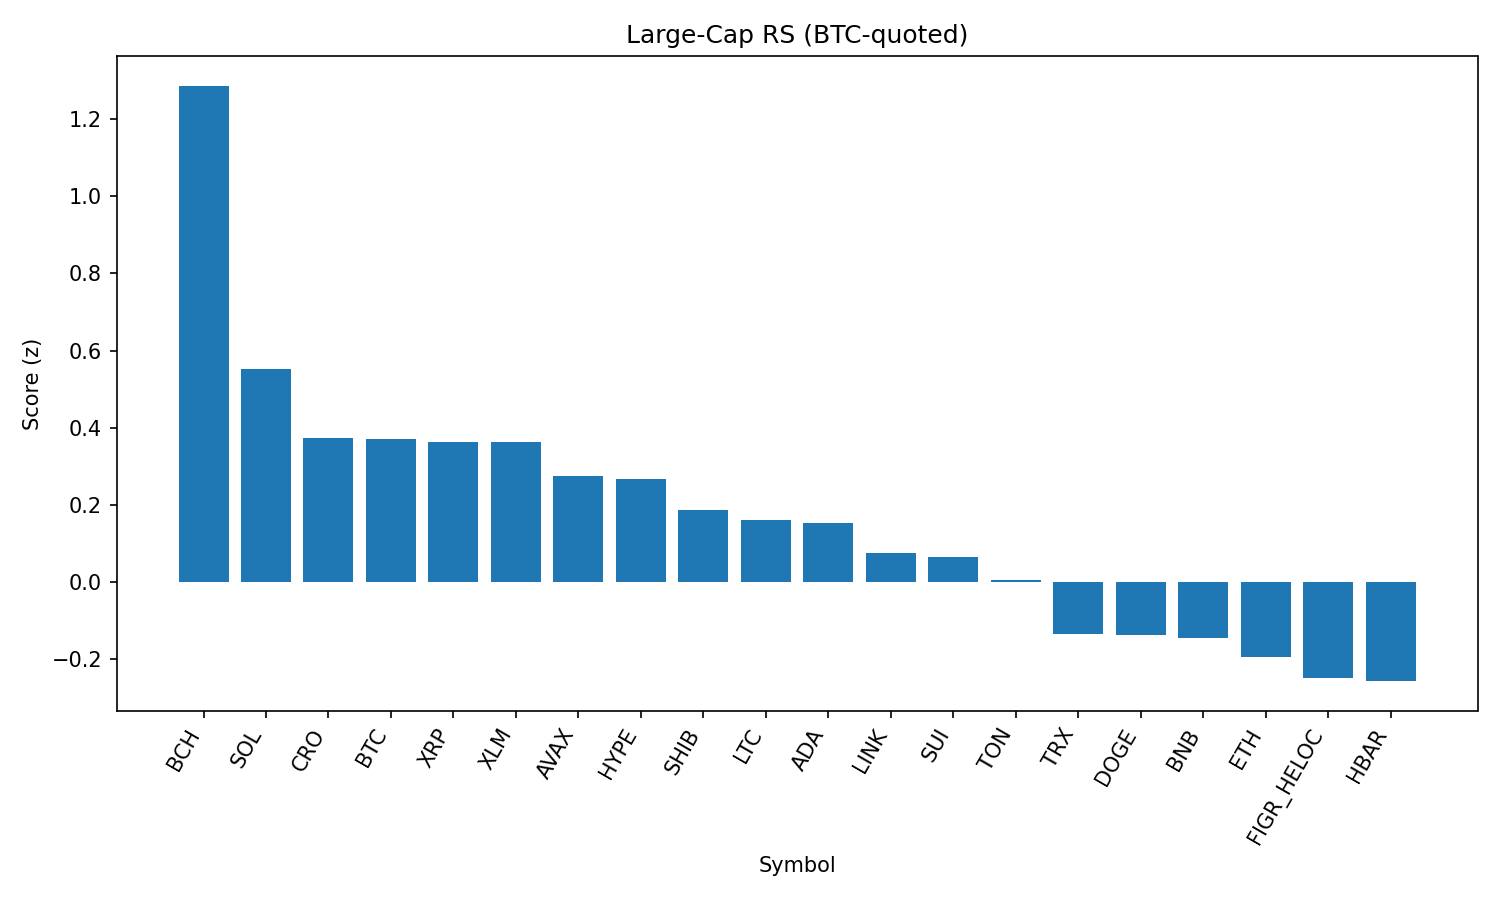

The data file committed next to this chart (first rows):
rank, name, symbol, price_btc, price_usd, pct_1h_btc, pct_24h_btc, pct_7d_btc, market_cap_rank, market_cap_usd, volume_usd, score
1, Bitcoin Cash, BCH, 0.00523, 583.0, 1.315, 4.494, 6.282, 21, 11610167086, 376767599, 1.286
2, Solana, SOL, 0.001831, 204.1, 0.3505, 0.005732, 5.743, 6, 110526130746, 7716984119, 0.5516
3, Cronos, CRO, 2.36e-06, 0.263, -0.01638, -5.953, 35.08, 26, 8837899324, 218596395, 0.373
4, Bitcoin, BTC, 1.0, 111468, 0.0, 0.0, 0.0, 1, 2221295769367, 48695895802, 0.3718
5, XRP, XRP, 2.543e-05, 2.84, 0.1852, 0.4657, -4.227, 3, 168855308575, 7256950890, 0.3639
6, Stellar, XLM, 3.27e-06, 0.365, 0.2593, 0.9751, -7.645, 22, 11476278874, 322650981, 0.3626
7, Avalanche, AVAX, 0.000216, 24.08, 0.1974, -1.24, 0.2283, 23, 10186588832, 780739615, 0.2763
8, Hyperliquid, HYPE, 0.0004012, 44.71, 0.5463, -1.902, -3.673, 17, 12111271220, 373456462, 0.2682
9, Shiba Inu, SHIB, 1.11256e-10, 1.24e-05, -0.3176, -0.271, 0.2467, 31, 7314022092, 244216990, 0.1864
10, Litecoin, LTC, 0.001001, 111.6, -0.252, -0.514, -1.336, 28, 8525807458, 591256057, 0.1603
11, Cardano, ADA, 7.39e-06, 0.8235, -0.08077, -0.7061, -4.273, 11, 30113849922, 1520570871, 0.1531
12, Chainlink, LINK, 0.000209, 23.3, -0.3517, -0.4779, -4.585, 13, 15832049789, 1187721657, 0.07452
13, Sui, SUI, 2.945e-05, 3.28, -0.2584, -0.8259, -5.068, 20, 11719632642, 1099722984, 0.06648
14, Toncoin, TON, 2.82e-05, 3.14, -0.5104, -1.235, -1.269, 30, 8082571867, 125495481, 0.005972
15, TRON, TRX, 3.04e-06, 0.3392, -0.6631, -1.727, -3.819, 9, 32119182495, 901997020, -0.1337
16, Dogecoin, DOGE, 1.91e-06, 0.2127, -0.4165, -3.126, -1.644, 10, 32107003976, 2318028043, -0.1358
17, BNB, BNB, 0.00763, 850.6, -0.7136, -2.324, -0.4079, 5, 118459315478, 1519817870, -0.1455
18, Ethereum, ETH, 0.03908, 4356, -0.6426, -2.943, -4.201, 2, 526355942428, 33234645688, -0.1937
19, Figure Heloc, FIGR_HELOC, 8.86e-06, 0.9879, -1.139, -1.886, 0.0, 18, 12043954569, 80630, -0.248
20, Hedera, HBAR, 1.94e-06, 0.2156, -0.6175, -2.085, -9.875, 25, 9178064459, 269611102, -0.2562
21, World Liberty Financial, WLFI, 1.98e-06, 0.2212, -6.527, -16.72, 0.0, 35, 6105775339, 2406445124, -3.448
